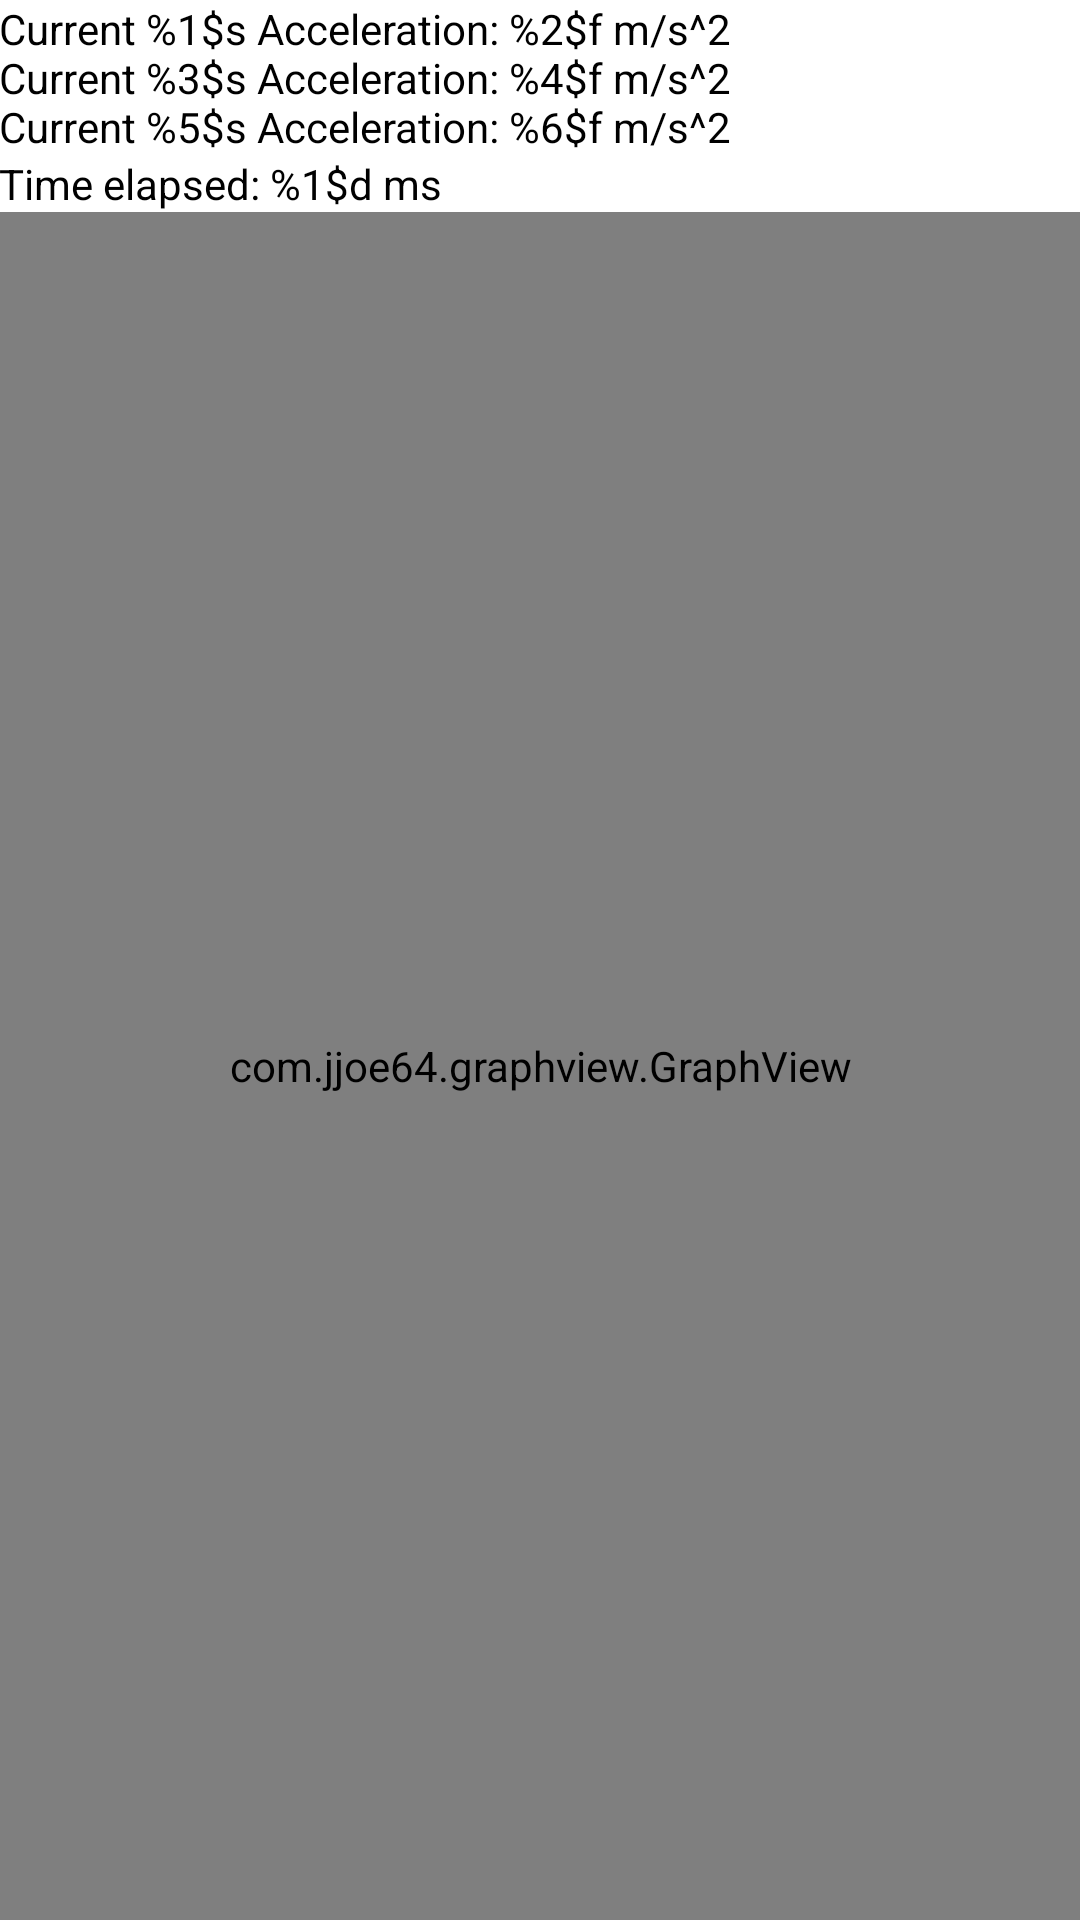

This screen was rendered from an Android layout file. Write that file and the resources it references.
<!-- AndroidManifest.xml: application theme PDR_AppTheme -->
<!-- res/layout/activity_accelerometer.xml -->
<RelativeLayout xmlns:android="http://schemas.android.com/apk/res/android"
    xmlns:tools="http://schemas.android.com/tools" android:layout_width="match_parent"
    android:layout_height="match_parent" android:paddingLeft="@dimen/activity_horizontal_margin"
    android:paddingRight="@dimen/activity_horizontal_margin"
    android:paddingTop="@dimen/activity_vertical_margin"
    android:paddingBottom="@dimen/activity_vertical_margin"
    tools:context="activity.AccelerometerActivity">

    <TextView
        android:layout_width="match_parent"
        android:layout_height="wrap_content"
        android:id="@+id/AccelData"
        android:text="@string/accelerometer_sensor_output_string"/>

    <TextView
        android:layout_below="@id/AccelData"
        android:layout_width="match_parent"
        android:layout_height="wrap_content"
        android:id="@+id/timestamp"
        android:text="@string/timestamp_string"/>

    <com.jjoe64.graphview.GraphView
        android:layout_below="@id/timestamp"
        android:layout_width="match_parent"
        android:layout_height="fill_parent"
        android:id="@+id/sensorGraph" />

</RelativeLayout>
<!-- resources referenced by this layout -->
<resources>
  <string name="accelerometer_sensor_output_string">Current %1$s Acceleration:  %2$f  m/s^2
                              \nCurrent %3$s Acceleration:  %4$f  m/s^2
                              \nCurrent %5$s Acceleration:  %6$f  m/s^2 </string>
  <string name="timestamp_string">Time elapsed: %1$d ms</string>
  <style name="PDR_AppTheme" parent="PDR_AppTheme.Base">
  
      </style>
  <style name="PDR_AppTheme.Base" parent="@android:style/Theme.Material.Light.DarkActionBar">
          <item name="android:windowNoTitle">true</item>
          <item name="android:windowActionBar">false</item>
          <item name="android:colorPrimary">@color/colorPrimary</item>
          <item name="android:colorPrimaryDark">@color/colorPrimaryDark</item>
          <item name="android:colorAccent">@color/colorAccent</item>
          <item name="android:colorBackground">@color/windowBackground</item>
          <item name="android:textColor">@android:color/black</item>
      </style>
  <color name="colorPrimary">#07C189</color>
  <color name="colorPrimaryDark">#03503A</color>
  <color name="colorAccent">#07C488</color>
  <color name="windowBackground">#FFFFFF</color>
</resources>
